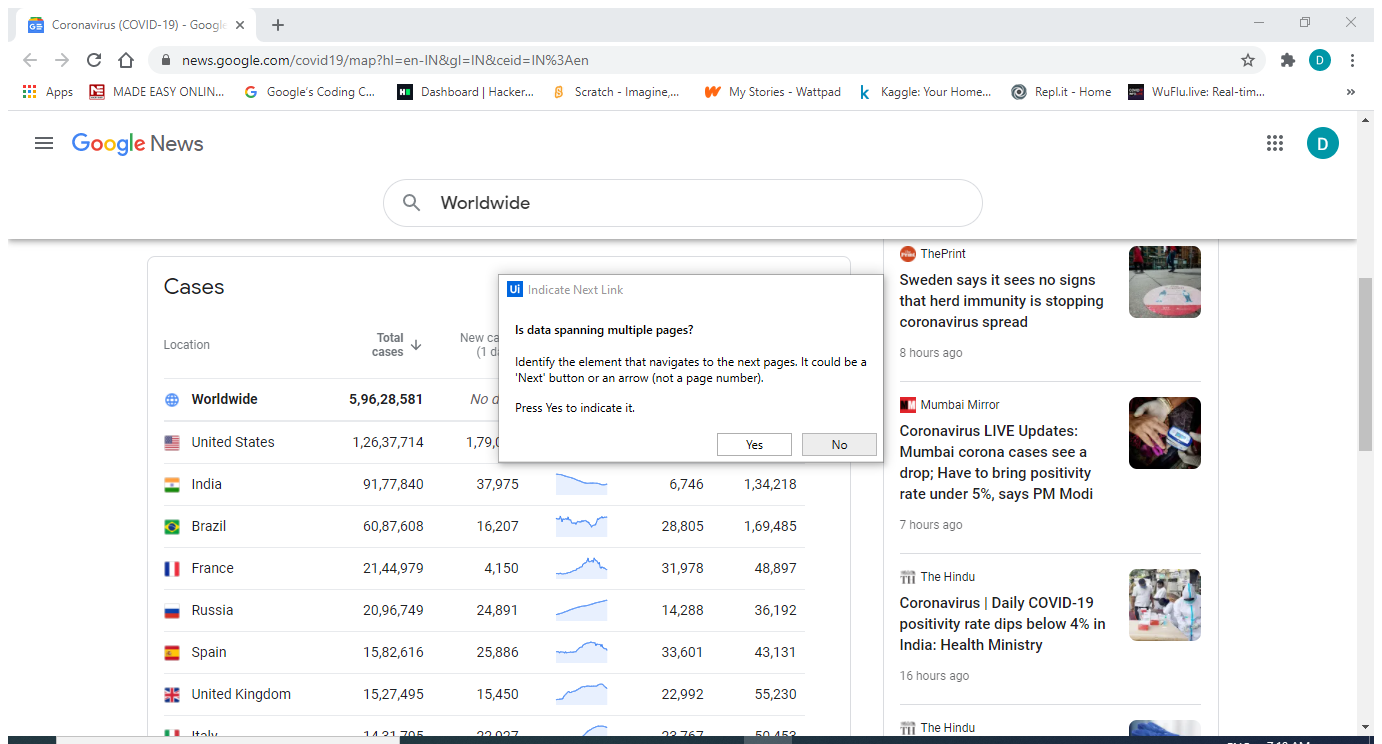
Workflow: Covid19Flowchart

Step 1: Attach Browser 'Coronavir Page' in window 'Coronavirus (COVID-19) - Google News' (chrome.exe)

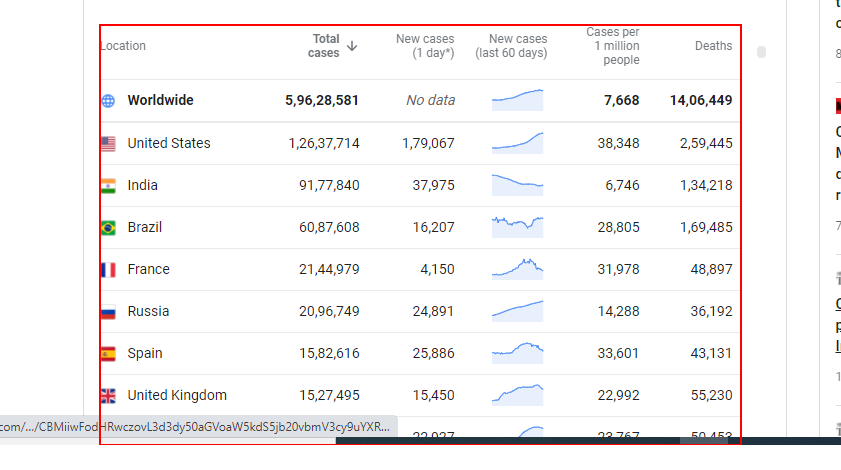
Step 2: get-text from the table